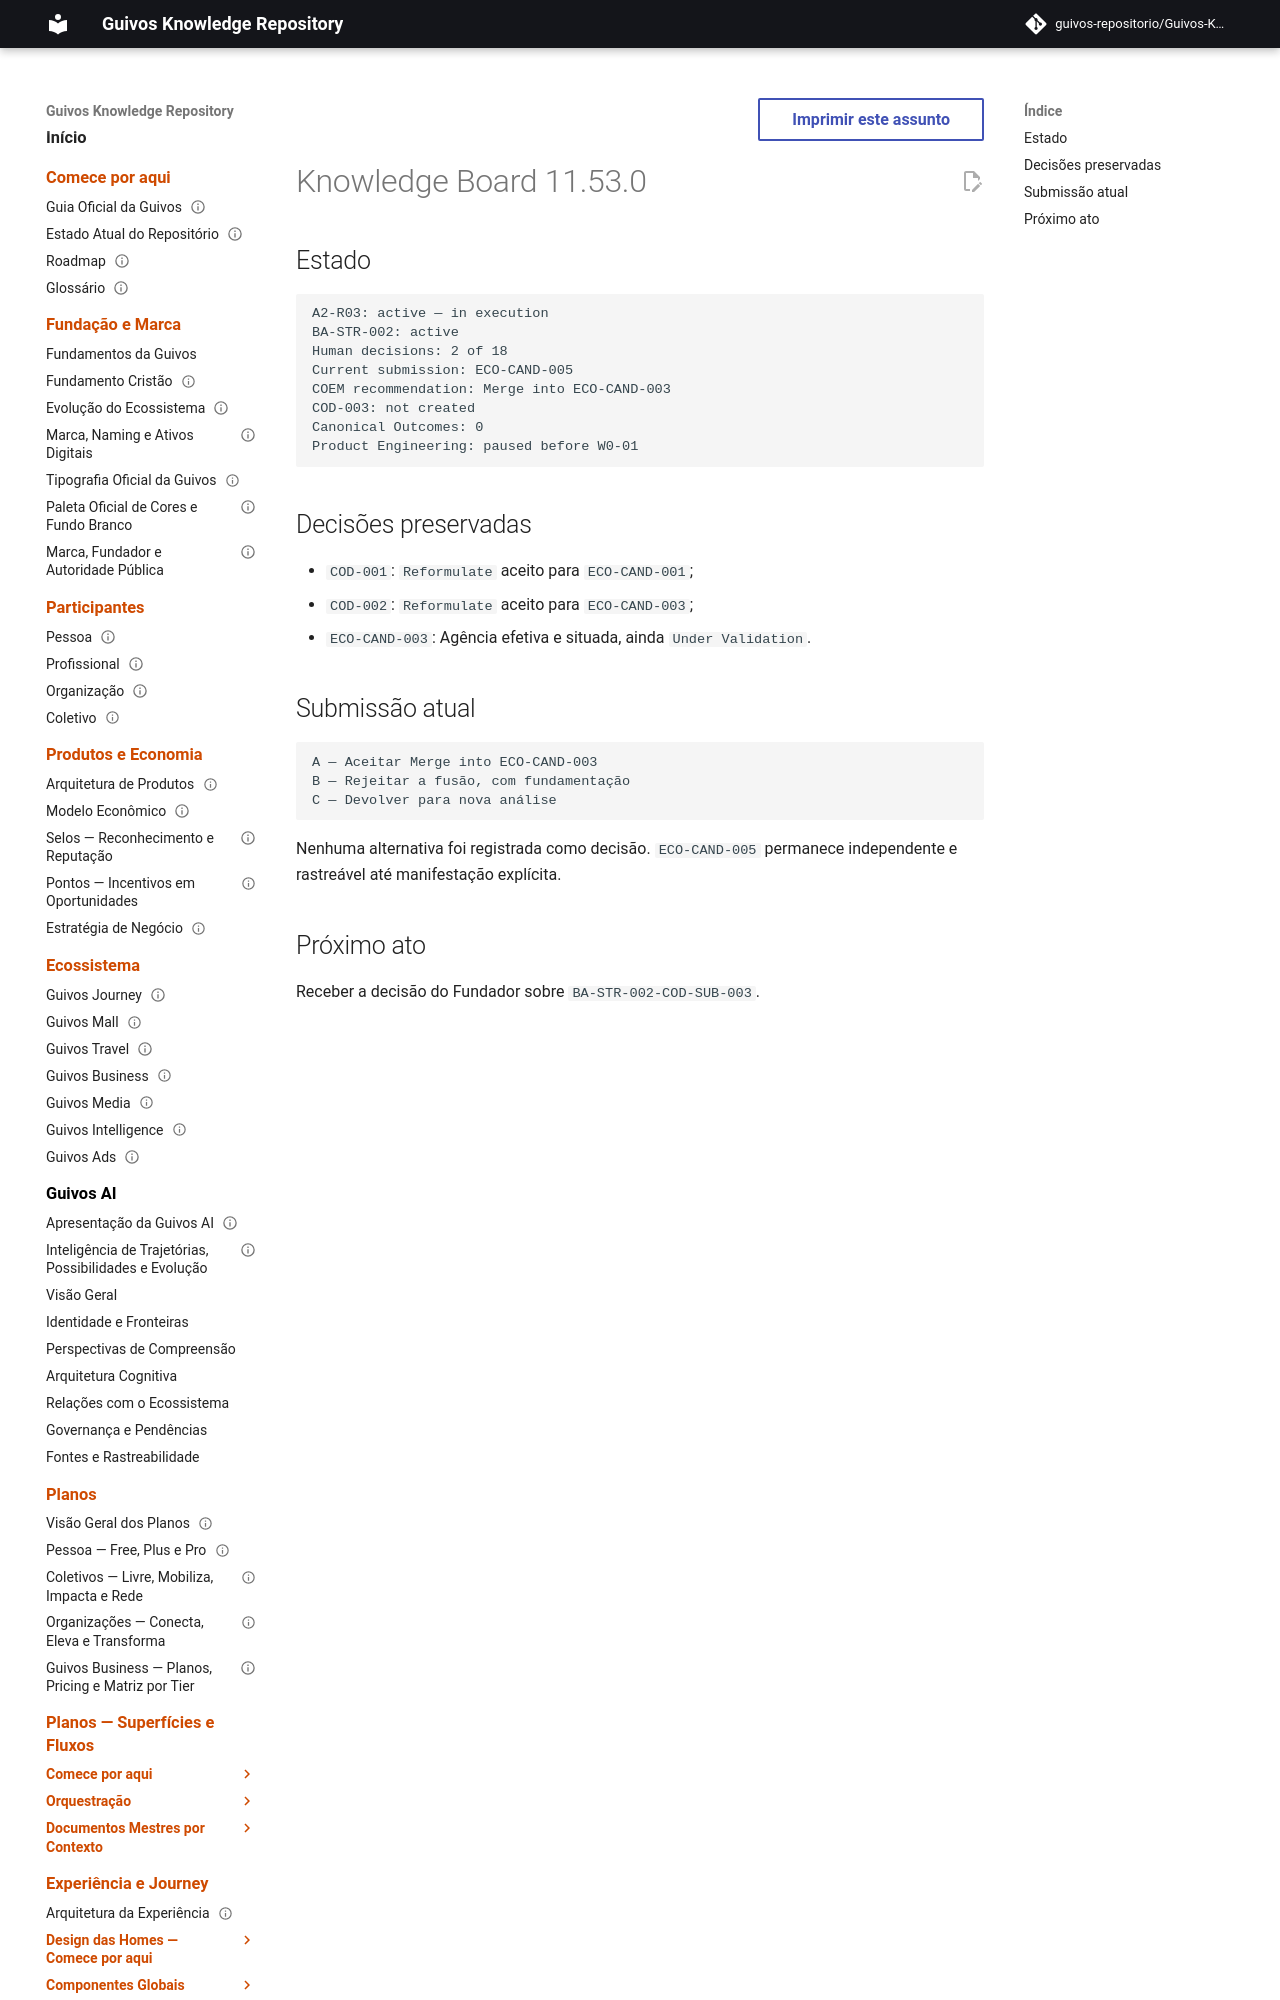

repository: guivos-repositorio/Guivos-Knowledge-Repository · page: project/knowledge-board-11.53.0/index.html · generator: mkdocs

---
id: GKR-KNOWLEDGE-BOARD-11.53.0
title: Knowledge Board 11.53.0 — ECO-CAND-005 Submitted
status: active
version: 11.53.0
owner: Guivos
last_updated: 2026-07-25
related:
  - GKR-STATE-001
  - ROADMAP-11.53.0
  - BA-STR-002-CODR-001
  - BA-STR-002-COD-SUB-003
  - M7.4.1
---

# Knowledge Board 11.53.0
